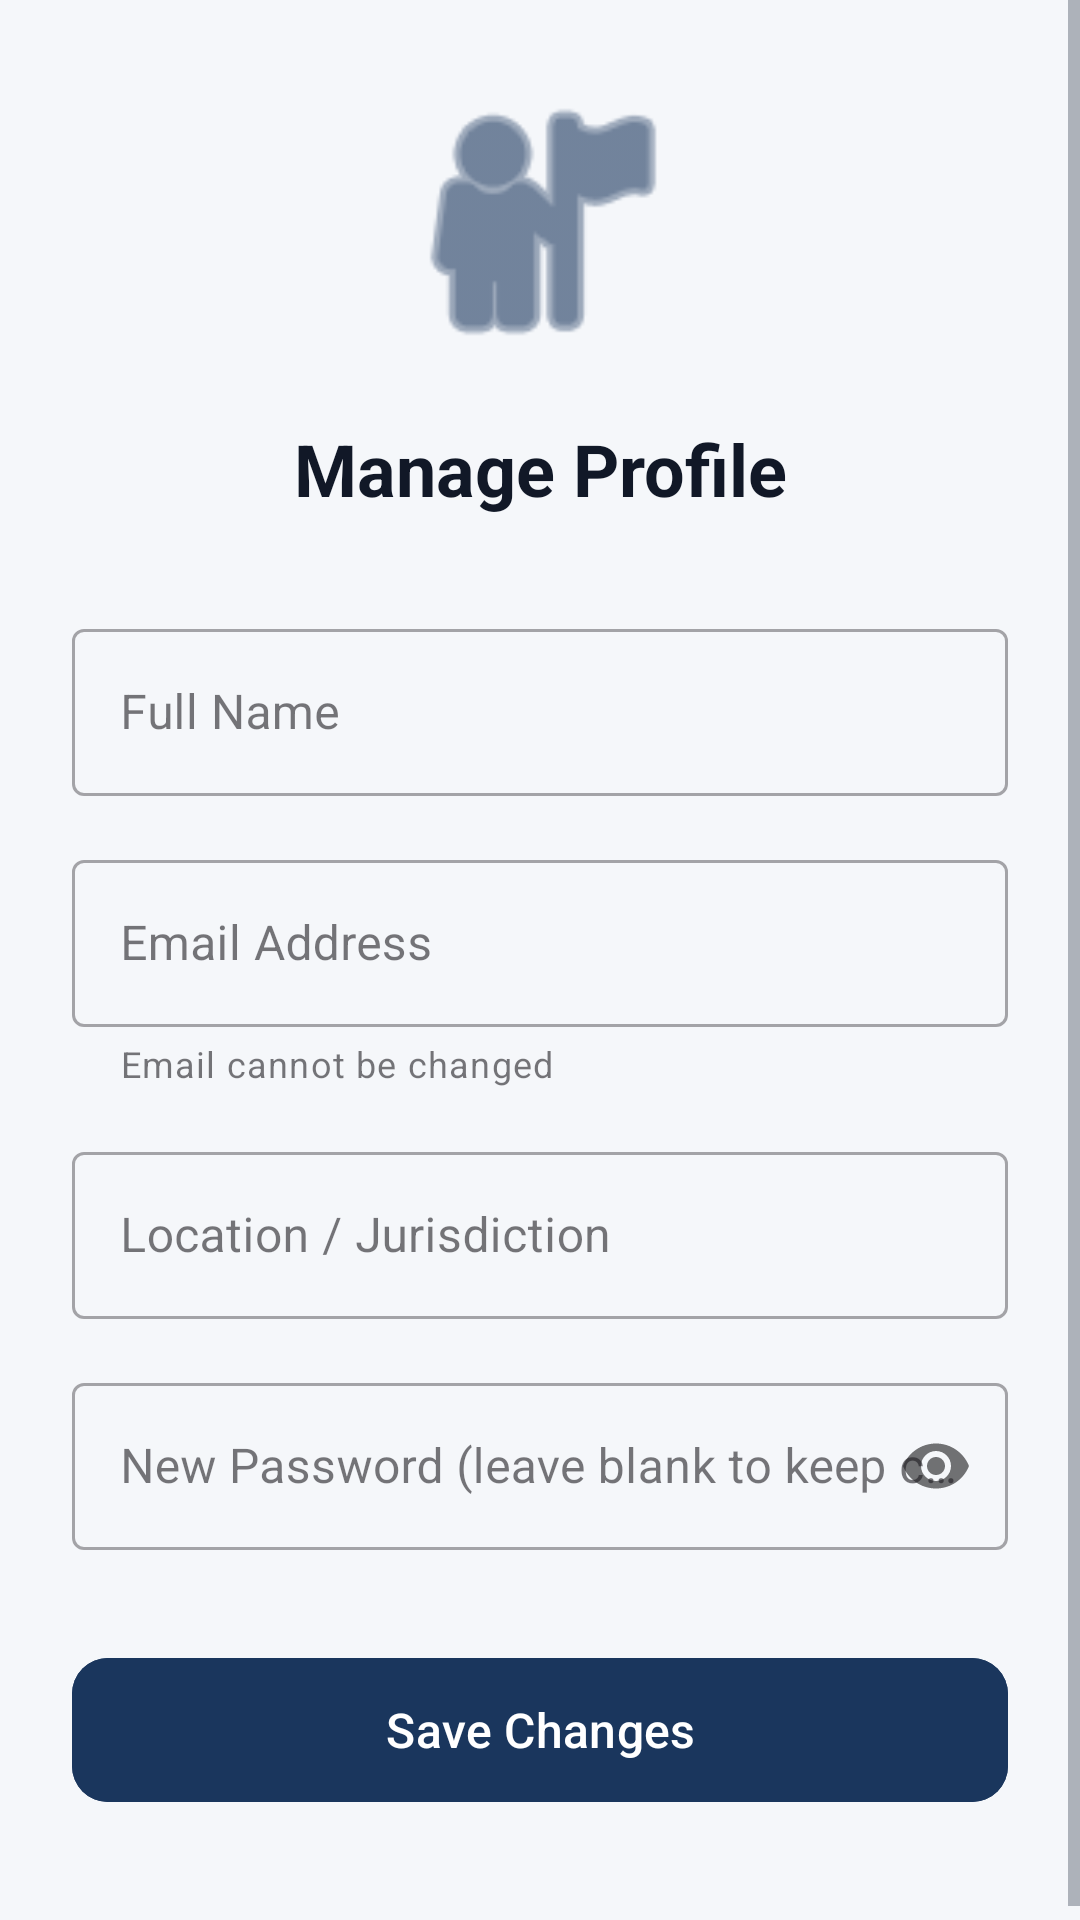

Layout XML and referenced resources for this Android screen:
<!-- AndroidManifest.xml: application theme Theme.LawyerApp -->
<!-- res/layout/activity_profile.xml -->
<?xml version="1.0" encoding="utf-8"?>
<ScrollView xmlns:android="http://schemas.android.com/apk/res/android"
    xmlns:app="http://schemas.android.com/apk/res-auto"
    android:layout_width="match_parent"
    android:layout_height="match_parent"
    android:background="@color/background_light">

    <LinearLayout
        android:layout_width="match_parent"
        android:layout_height="wrap_content"
        android:orientation="vertical"
        android:padding="24dp">

        <ImageView
            android:layout_width="100dp"
            android:layout_height="100dp"
            android:layout_gravity="center"
            android:src="@android:drawable/ic_menu_myplaces"
            app:tint="@color/colorPrimary"
            android:layout_marginBottom="16dp"/>

        <TextView
            android:id="@+id/tvProfileTitle"
            android:layout_width="match_parent"
            android:layout_height="wrap_content"
            android:text="Manage Profile"
            android:textSize="24sp"
            android:textStyle="bold"
            android:textColor="@color/text_primary"
            android:gravity="center"
            android:layout_marginBottom="32dp"/>

        
        <com.google.android.material.textfield.TextInputLayout
            android:layout_width="match_parent"
            android:layout_height="wrap_content"
            android:layout_marginBottom="16dp"
            style="@style/Widget.MaterialComponents.TextInputLayout.OutlinedBox"
            android:hint="Full Name">
            <com.google.android.material.textfield.TextInputEditText
                android:id="@+id/etName"
                android:layout_width="match_parent"
                android:layout_height="wrap_content"
                android:inputType="textPersonName" />
        </com.google.android.material.textfield.TextInputLayout>

        
        <com.google.android.material.textfield.TextInputLayout
            android:layout_width="match_parent"
            android:layout_height="wrap_content"
            android:layout_marginBottom="16dp"
            style="@style/Widget.MaterialComponents.TextInputLayout.OutlinedBox"
            android:hint="Email Address"
            app:helperText="Email cannot be changed">
            <com.google.android.material.textfield.TextInputEditText
                android:id="@+id/etEmail"
                android:layout_width="match_parent"
                android:layout_height="wrap_content"
                android:inputType="textEmailAddress"
                android:enabled="false" />
        </com.google.android.material.textfield.TextInputLayout>

        
        <com.google.android.material.textfield.TextInputLayout
            android:layout_width="match_parent"
            android:layout_height="wrap_content"
            android:layout_marginBottom="16dp"
            style="@style/Widget.MaterialComponents.TextInputLayout.OutlinedBox"
            android:hint="Location / Jurisdiction">
            <com.google.android.material.textfield.TextInputEditText
                android:id="@+id/etLocation"
                android:layout_width="match_parent"
                android:layout_height="wrap_content"
                android:inputType="text" />
        </com.google.android.material.textfield.TextInputLayout>

        
        <com.google.android.material.textfield.TextInputLayout
            android:id="@+id/tilBadgeNumber"
            android:layout_width="match_parent"
            android:layout_height="wrap_content"
            android:layout_marginBottom="16dp"
            style="@style/Widget.MaterialComponents.TextInputLayout.OutlinedBox"
            android:hint="Badge Number"
            android:visibility="gone">
            <com.google.android.material.textfield.TextInputEditText
                android:id="@+id/etBadgeNumber"
                android:layout_width="match_parent"
                android:layout_height="wrap_content"
                android:inputType="text" />
        </com.google.android.material.textfield.TextInputLayout>

        
        <com.google.android.material.textfield.TextInputLayout
            android:layout_width="match_parent"
            android:layout_height="wrap_content"
            android:layout_marginBottom="32dp"
            style="@style/Widget.MaterialComponents.TextInputLayout.OutlinedBox"
            android:hint="New Password (leave blank to keep current)"
            app:passwordToggleEnabled="true">
            <com.google.android.material.textfield.TextInputEditText
                android:id="@+id/etPassword"
                android:layout_width="match_parent"
                android:layout_height="wrap_content"
                android:inputType="textPassword" />
        </com.google.android.material.textfield.TextInputLayout>

        <com.google.android.material.button.MaterialButton
            android:id="@+id/btnSaveProfile"
            android:layout_width="match_parent"
            android:layout_height="56dp"
            android:text="Save Changes"
            android:textSize="16sp"
            app:cornerRadius="12dp"
            android:backgroundTint="@color/colorPrimary"
            android:layout_marginBottom="16dp"/>

        <ProgressBar
            android:id="@+id/progressBar"
            android:layout_width="wrap_content"
            android:layout_height="wrap_content"
            android:layout_gravity="center"
            android:visibility="gone"/>

    </LinearLayout>
</ScrollView>
<!-- resources referenced by this layout -->
<resources>
  <color name="background_light">#F5F7FA</color>
  <color name="colorPrimary">#1A365D</color>
  <color name="text_primary">#111827</color>
  <style name="Theme.LawyerApp" parent="Base.Theme.LawyerApp" />
  <style name="Base.Theme.LawyerApp" parent="Theme.Material3.Light.NoActionBar">
          
          <item name="colorPrimary">@color/colorPrimary</item>
          <item name="colorPrimaryVariant">@color/colorPrimaryDark</item>
          <item name="colorOnPrimary">@color/white</item>
          
          <item name="colorSecondary">@color/colorAccent</item>
          <item name="colorOnSecondary">@color/black</item>
          
          <item name="android:statusBarColor">@color/colorPrimaryDark</item>
          <item name="android:windowBackground">@color/background_light</item>
          <item name="android:textColorPrimary">@color/text_primary</item>
          <item name="android:textColorSecondary">@color/text_secondary</item>
      </style>
  <color name="colorPrimaryDark">#0F1E36</color>
  <color name="white">#FFFFFFFF</color>
  <color name="colorAccent">#D4AF37</color>
  <color name="black">#FF000000</color>
  <color name="text_secondary">#6B7280</color>
</resources>
